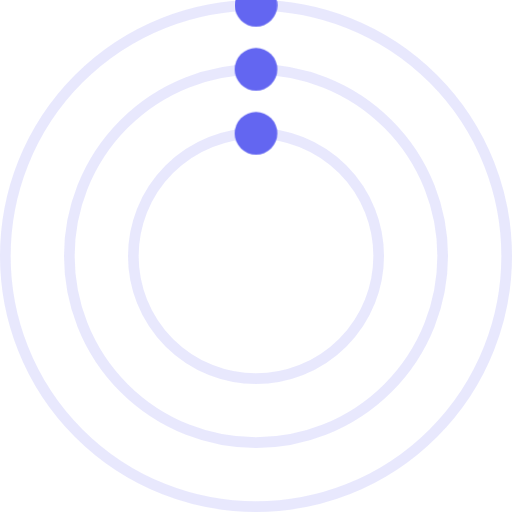
t = 0.00 s
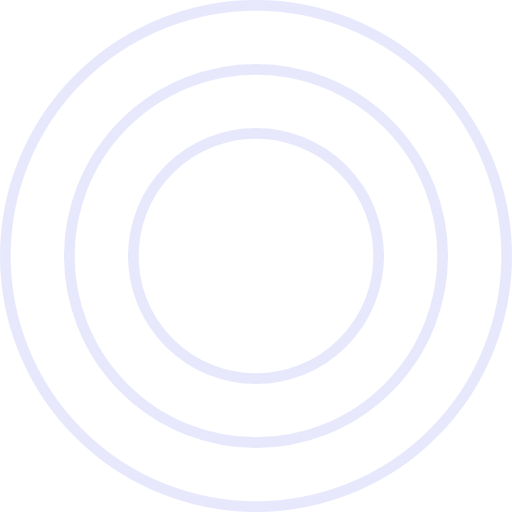
t = 0.60 s
t = 1.20 s: frame unchanged from t = 0.60 s, image omitted
t = 1.80 s: frame unchanged from t = 0.60 s, image omitted

The animated SVG that drew these frames (rendered in a browser with its animation timeline set to each time). Animation: 1 CSS @keyframes rule; one cycle of 2.40 s, repeats indefinitely.

<svg width="48" height="48" viewBox="0 0 48 48" xmlns="http://www.w3.org/2000/svg">
  <style>
    .orbit {
      fill: none;
      stroke: rgba(99, 102, 241, 0.15);
      stroke-width: 1px;
    }
    @keyframes rotate {
      from { transform: rotate(0deg); }
      to { transform: rotate(360deg); }
    }
    .dot {
      fill: #6366f1;
    }
  </style>
  <g transform="translate(24, 24)">
    <circle class="orbit" r="23.5"/>
    <circle class="orbit" r="17.5"/>
    <circle class="orbit" r="11.5"/>
    <g style="animation: rotate 2.4s linear infinite; transform-origin: center;">
      <circle class="dot" cx="0" cy="-23.5" r="2"/>
    </g>
    <g style="animation: rotate 2s linear infinite reverse; transform-origin: center;">
      <circle class="dot" cx="0" cy="-17.5" r="2" fill="#8b5cf6"/>
    </g>
    <g style="animation: rotate 1.6s linear infinite; transform-origin: center;">
      <circle class="dot" cx="0" cy="-11.5" r="2" fill="#ec4899"/>
    </g>
    <circle r="3" fill="white"/>
  </g>
</svg>